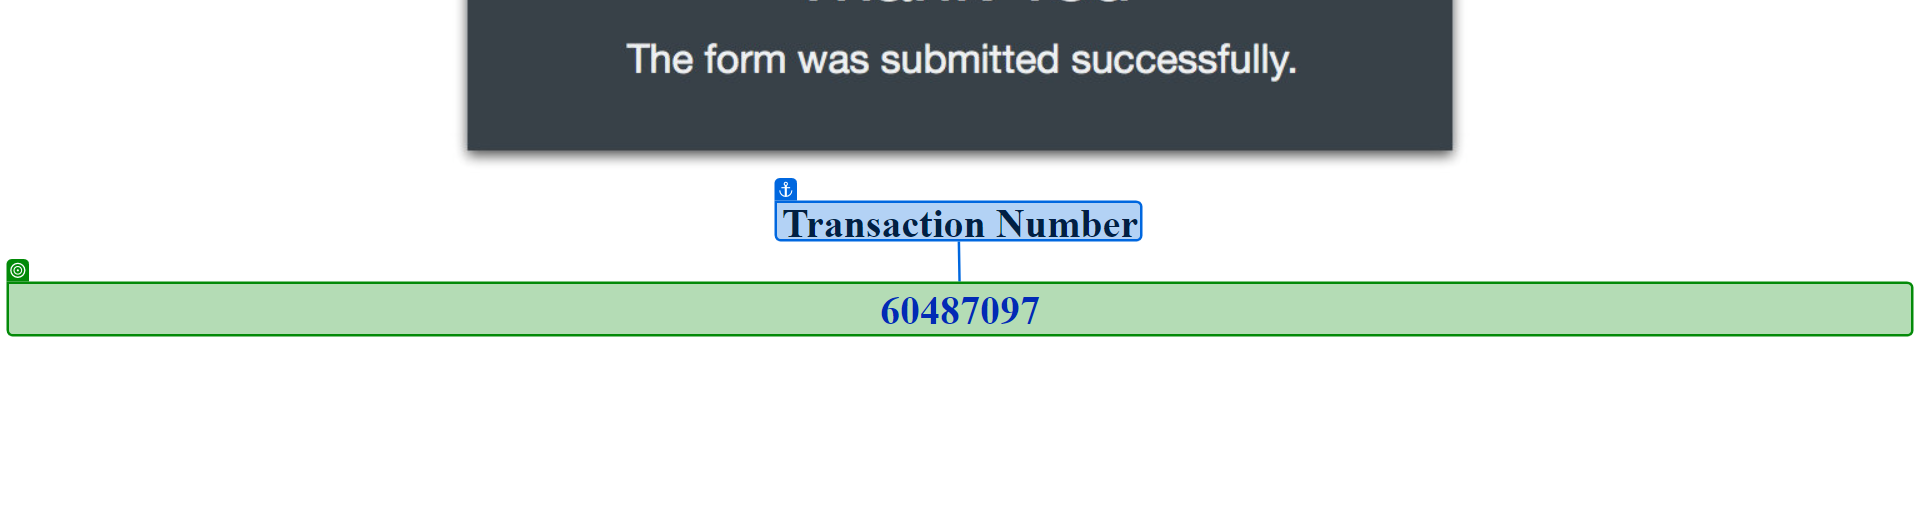
Task: Update Notary sheet with Transaction Number.
Workflow: Back_ToSearch

Step 1: get-text from 'Transaction Number'

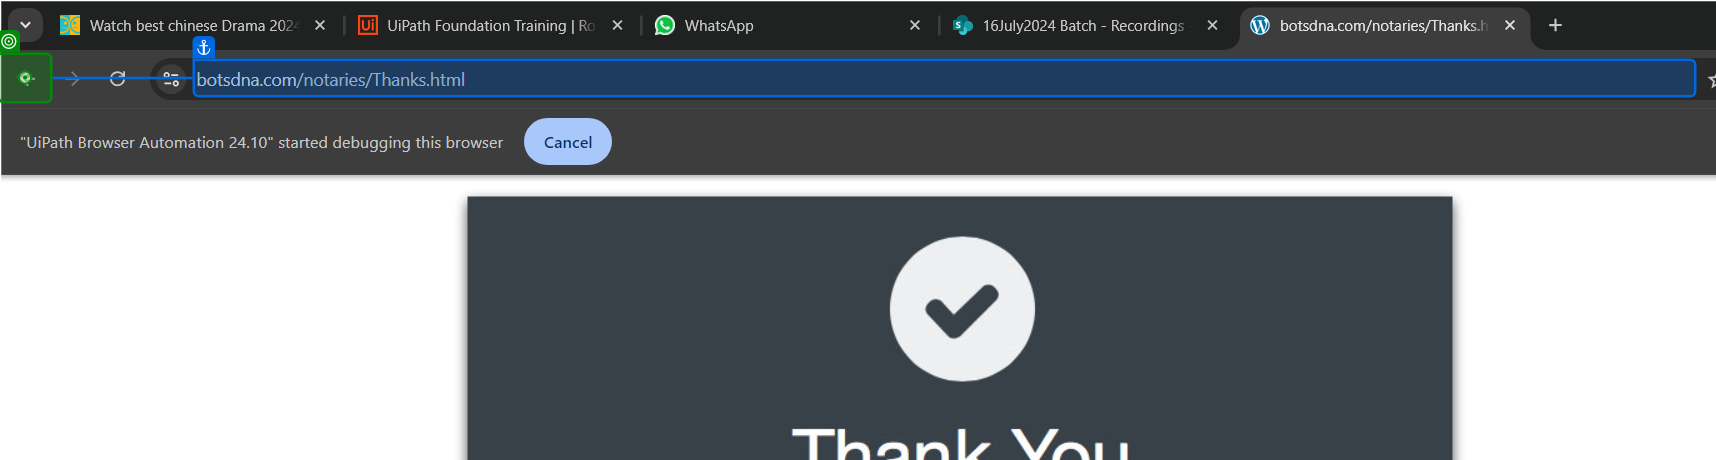
Step 2: click on 'Back'